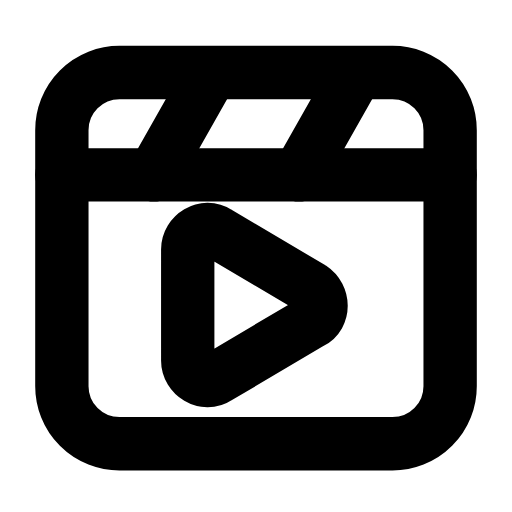
t = 0.00 s
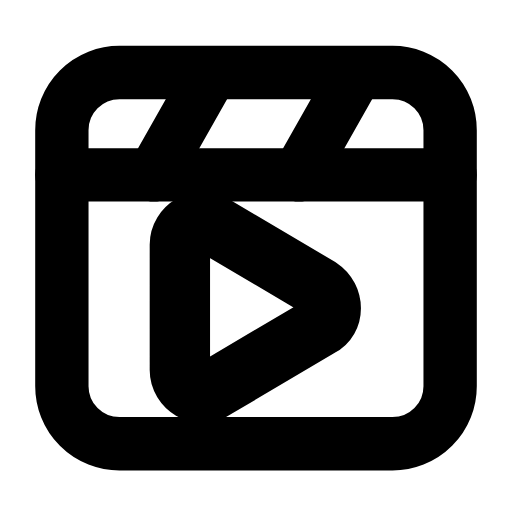
t = 0.23 s
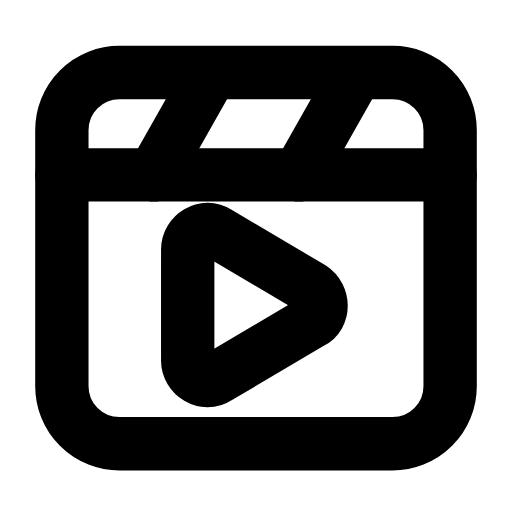
t = 0.47 s
t = 0.68 s: frame unchanged from t = 0.00 s, image omitted
t = 0.92 s: frame unchanged from t = 0.00 s, image omitted
t = 1.17 s: frame unchanged from t = 0.00 s, image omitted

The animated SVG that drew these frames (rendered in a browser with its animation timeline set to each time). Animation: 1 SMIL element (animateTransform=1); one cycle of 1.40 s, repeats indefinitely.

<svg xmlns="http://www.w3.org/2000/svg" width="24" height="24" viewBox="0 0 24 24" fill="none"><rect stroke="currentColor" stroke-width="2.5" stroke-linecap="round" stroke-linejoin="round" fill="none" x="2.9" y="3.4" width="18.2" height="17.4" rx="2.7"></rect><line stroke="currentColor" stroke-width="2.5" stroke-linecap="round" stroke-linejoin="round" fill="none" x1="2.9" y1="8.2" x2="21.1" y2="8.2"></line><path stroke="currentColor" stroke-width="2.5" stroke-linecap="round" stroke-linejoin="round" fill="none" d="M9.8 3.6L7.2 8.2M16.6 3.6L14 8.2"></path><g transform="translate(11.6 13.5)"><g><animateTransform attributeName="transform" type="scale" values="1;1;1.16;1;1;1;1;1.16;1;1;1" keyTimes="0;0.135;0.2475;0.36;0.45;0.6;0.66;0.735;0.81;0.9;1" dur="1.4s" repeatCount="indefinite" calcMode="spline" keySplines="0.16 1 0.3 1;0.16 1 0.3 1;0.16 1 0.3 1;0.16 1 0.3 1;0.16 1 0.3 1;0.16 1 0.3 1;0.16 1 0.3 1;0.16 1 0.3 1;0.16 1 0.3 1;0.16 1 0.3 1"/><g transform="translate(-11.6 -13.5)"><g><path stroke="currentColor" stroke-width="2.5" stroke-linecap="round" stroke-linejoin="round" fill="none" d="M10.2 10.9L14.6 13.5C15.2 13.9 15.2 14.8 14.6 15.1L10.2 17.7C9.6 18.1 8.8 17.6 8.8 16.9L8.8 11.7C8.8 11 9.6 10.5 10.2 10.9Z"></path></g></g></g></g></svg>
